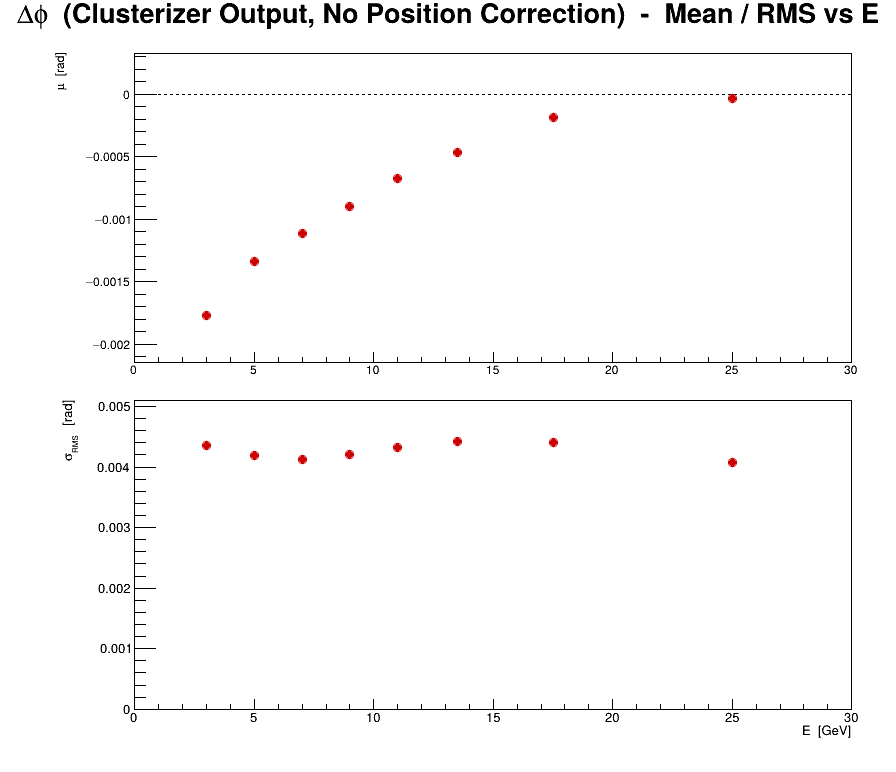

The data file committed next to this chart (first rows):
series, variant, residual, E, mu, dmu, sigma, dsigma
0, no corr, cluster, phi, 3, -0.001771, 1.8714e-05, 0.004349, 1.32328e-05
0, no corr, cluster, phi, 5, -0.001341, 1.77287e-05, 0.00419, 1.25361e-05
0, no corr, cluster, phi, 7, -0.001116, 1.68331e-05, 0.004127, 1.19028e-05
0, no corr, cluster, phi, 9, -0.0008995, 1.68151e-05, 0.0042, 1.18901e-05
0, no corr, cluster, phi, 11, -0.0006729, 1.7246e-05, 0.004319, 1.21948e-05
0, no corr, cluster, phi, 13.5, -0.0004657, 1.44962e-05, 0.00443, 1.02504e-05
0, no corr, cluster, phi, 17.5, -0.0001867, 1.1196e-05, 0.004409, 7.91675e-06
0, no corr, cluster, phi, 25, -3.04146e-05, 7.29345e-06, 0.004081, 5.15725e-06
